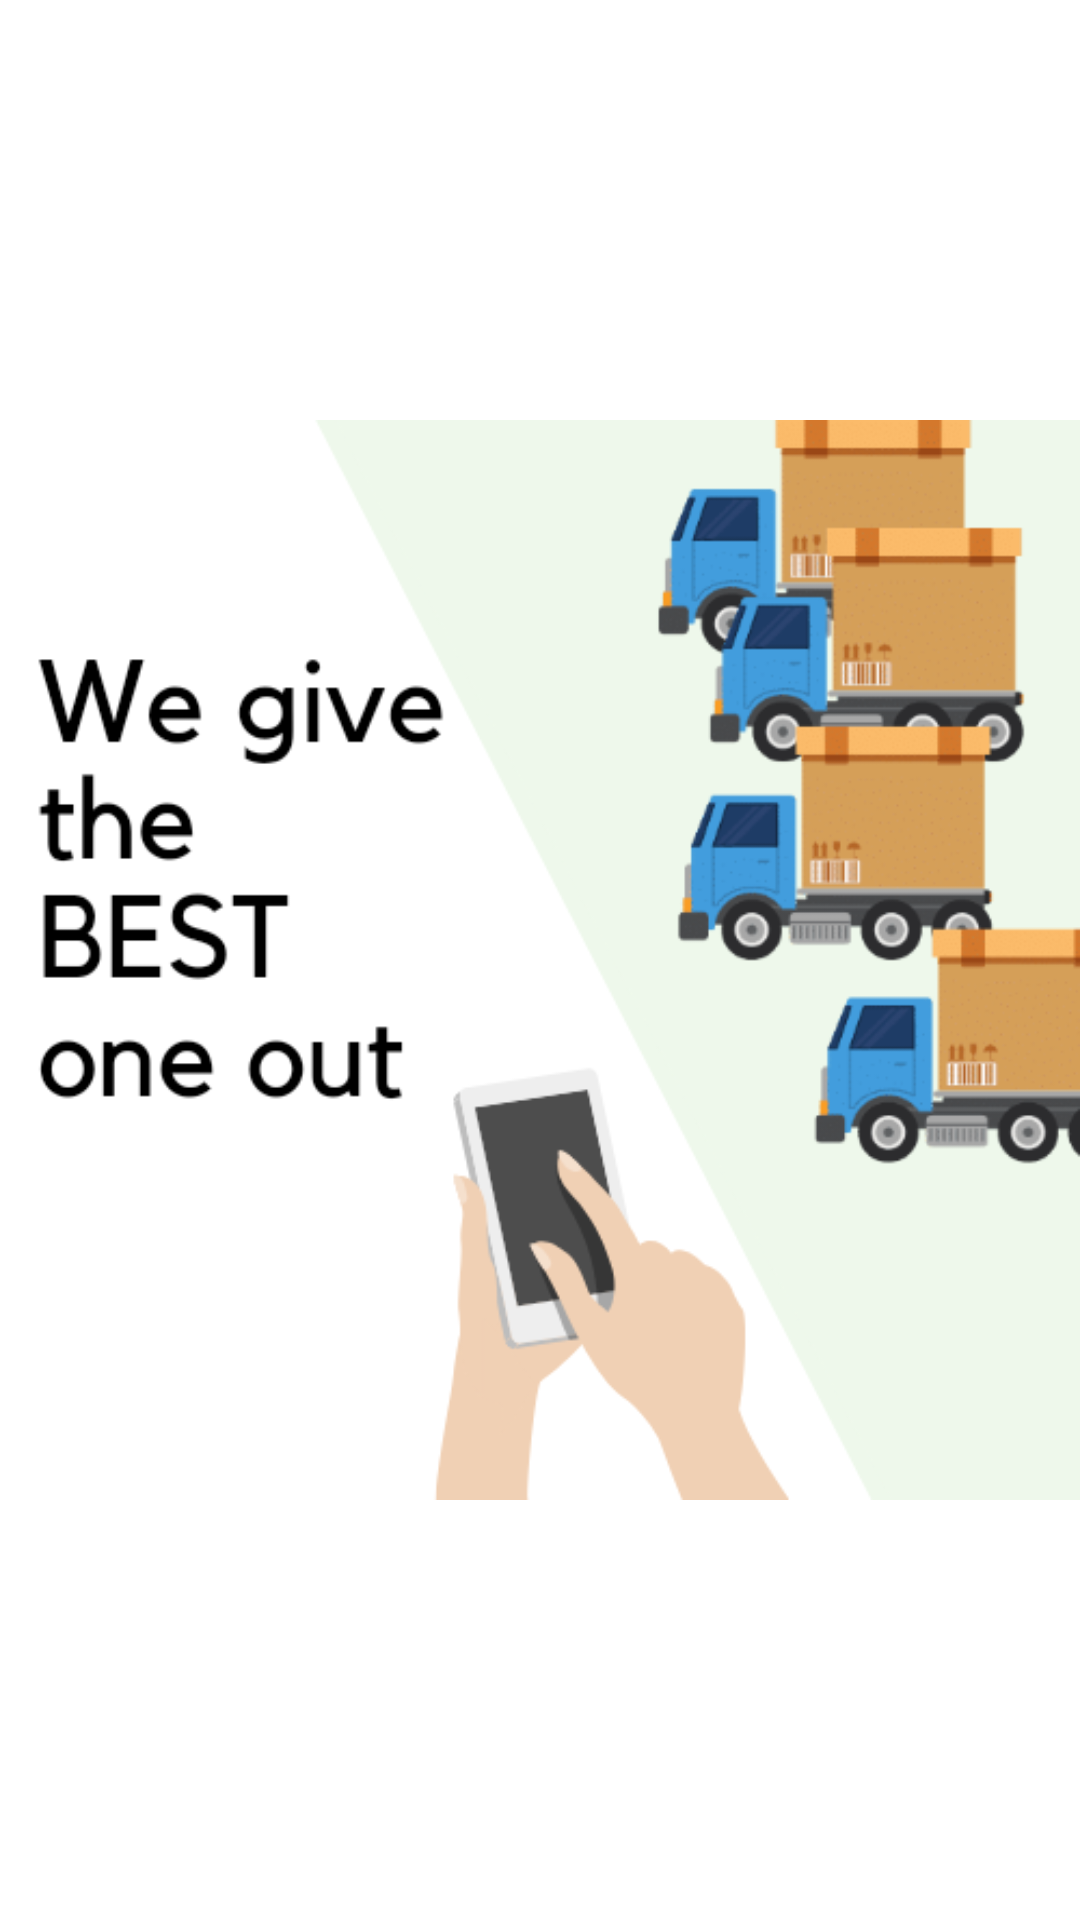

The Android layout XML behind this screen, and the referenced resources:
<!-- AndroidManifest.xml: application theme Theme.Buildo -->
<!-- res/layout/layout_getstarted_viewpager.xml -->
<?xml version="1.0" encoding="utf-8"?>
<LinearLayout
    xmlns:android="http://schemas.android.com/apk/res/android" android:layout_width="match_parent"
    android:layout_height="match_parent">

    <ImageView
        android:id="@+id/getstarted_poster_imageview"
        android:layout_width="match_parent"
        android:layout_height="match_parent"
        android:src="@drawable/poster3"/>

</LinearLayout>
<!-- resources referenced by this layout -->
<resources>
  <!-- drawable poster3: png bitmap (drawable, 76988 bytes) -->
  <style name="Theme.Buildo" parent="Theme.MaterialComponents.Light.NoActionBar">
          
          <item name="colorPrimary">@color/appthemeColor</item>
          <item name="colorPrimaryVariant">@color/appthemeColor</item>
          <item name="colorOnPrimary">@color/white</item>
          
          <item name="colorSecondary">@color/blueColor</item>
          <item name="colorSecondaryVariant">#0288D1</item>
          <item name="colorOnSecondary">@color/black</item>
          
          <item name="android:statusBarColor">@color/navbarColor</item>
          
          
          <item name="android:windowLightStatusBar">true</item>
          <item name="android:lineSpacingMultiplier">0.9</item>
  
      </style>
  <color name="appthemeColor">#4A154b</color>
  <color name="white">#FFFFFFFF</color>
  <color name="blueColor">#007AFF</color>
  <color name="black">#FF000000</color>
  <color name="navbarColor">#4A154B</color>
</resources>
